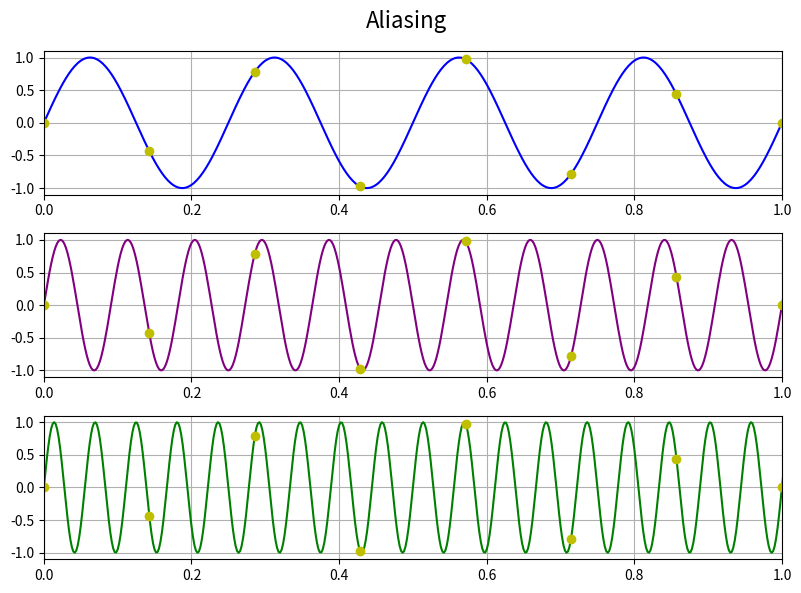

Write Python code to recreate this figure.
import numpy as np
import matplotlib.pyplot as plt

fs = 14 # 7 * 2 seconds
x = np.linspace(0, 2, 1000, endpoint=False)
y1 = np.sin(2 * (4 + 0 * fs / 2) * np.pi * x)
y2 = np.sin(2 * (4 + 1 * fs / 2) * np.pi * x)
y3 = np.sin(2 * (4 + 2 * fs / 2) * np.pi * x)

x_sampled = np.linspace(0, 2, fs, endpoint=False)
y1_sampled = np.sin(2 * (4 + 0 * fs / 2) * np.pi * x_sampled)
y2_sampled = np.sin(2 * (4 + 1 * fs / 2) * np.pi * x_sampled)
y3_sampled = np.sin(2 * (4 + 2 * fs / 2) * np.pi * x_sampled)

fig, axs = plt.subplots(3, figsize=(8, 6))
axs[0].plot(x, y1, color='blue')
axs[0].stem(x_sampled, y1_sampled, markerfmt='yo', basefmt=' ', linefmt='none')
axs[1].plot(x, y2, color='purple')
axs[1].stem(x_sampled, y2_sampled, markerfmt='yo', basefmt=' ', linefmt='none')
axs[2].plot(x, y3, color='green')
axs[2].stem(x_sampled, y3_sampled, markerfmt='yo', basefmt=' ', linefmt='none')
for ax in axs:
    ax.set_xlim(0, 1)
    ax.grid()

fig.suptitle('Aliasing', fontsize=16)
plt.tight_layout()
plt.savefig('Aliasing.pdf')
plt.show()
